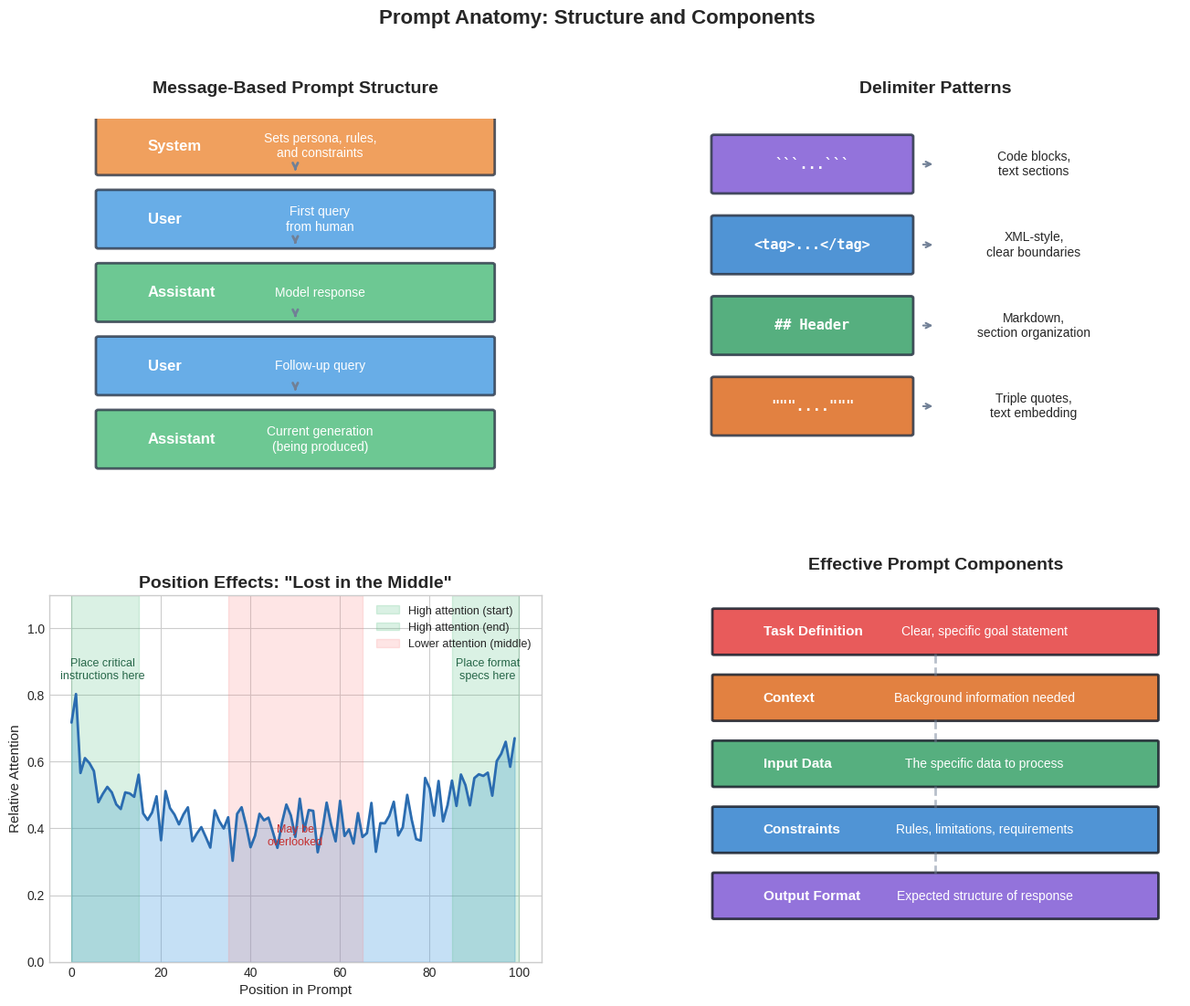

The script that saved this image: (Note: this script raises an exception after producing the figure.)
"""
Prompt Anatomy Visualization

This script creates a visualization showing the structure of modern LLM prompts,
including system, user, and assistant roles, delimiters, and attention patterns.
"""

import numpy as np
import matplotlib.pyplot as plt
import matplotlib.patches as mpatches
from matplotlib.patches import FancyBboxPatch, FancyArrowPatch
import seaborn as sns

# Set style
plt.style.use('seaborn-v0_8-whitegrid')

def create_prompt_structure_diagram():
    """Create a visual diagram of prompt anatomy."""

    fig = plt.figure(figsize=(16, 12))

    # Create grid for subplots
    gs = fig.add_gridspec(2, 2, hspace=0.3, wspace=0.3)

    # ============== Panel 1: Message Structure ==============
    ax1 = fig.add_subplot(gs[0, 0])
    ax1.set_xlim(0, 10)
    ax1.set_ylim(0, 10)
    ax1.axis('off')
    ax1.set_title('Message-Based Prompt Structure', fontsize=14, fontweight='bold', pad=20)

    # Draw message boxes
    messages = [
        ('System', 'Sets persona, rules,\nand constraints', '#ed8936', 8.5),
        ('User', 'First query\nfrom human', '#4299e1', 6.5),
        ('Assistant', 'Model response', '#48bb78', 4.5),
        ('User', 'Follow-up query', '#4299e1', 2.5),
        ('Assistant', 'Current generation\n(being produced)', '#48bb78', 0.5),
    ]

    for i, (role, desc, color, y) in enumerate(messages):
        # Message box
        box = FancyBboxPatch((1, y), 8, 1.5, boxstyle="round,pad=0.05",
                             facecolor=color, edgecolor='#2d3748', linewidth=2,
                             alpha=0.8)
        ax1.add_patch(box)

        # Role label
        ax1.text(2, y + 0.75, role, fontsize=12, fontweight='bold',
                color='white', va='center')

        # Description
        ax1.text(5.5, y + 0.75, desc, fontsize=10, color='white',
                va='center', ha='center')

        # Arrow to next
        if i < len(messages) - 1:
            ax1.annotate('', xy=(5, y), xytext=(5, y + 0.2),
                        arrowprops=dict(arrowstyle='->', color='#718096', lw=2))

    # ============== Panel 2: Delimiter Patterns ==============
    ax2 = fig.add_subplot(gs[0, 1])
    ax2.set_xlim(0, 10)
    ax2.set_ylim(0, 10)
    ax2.axis('off')
    ax2.set_title('Delimiter Patterns', fontsize=14, fontweight='bold', pad=20)

    delimiters = [
        ('```...```', 'Code blocks,\ntext sections', '#805ad5'),
        ('<tag>...</tag>', 'XML-style,\nclear boundaries', '#3182ce'),
        ('## Header', 'Markdown,\nsection organization', '#38a169'),
        ('"""...."""', 'Triple quotes,\ntext embedding', '#dd6b20'),
    ]

    for i, (pattern, use, color) in enumerate(delimiters):
        y = 8 - i * 2.2
        # Pattern box
        box = FancyBboxPatch((0.5, y), 4, 1.5, boxstyle="round,pad=0.05",
                             facecolor=color, edgecolor='#2d3748', linewidth=2,
                             alpha=0.85)
        ax2.add_patch(box)
        ax2.text(2.5, y + 0.75, pattern, fontsize=11, fontweight='bold',
                color='white', va='center', ha='center', family='monospace')

        # Use case
        ax2.text(7, y + 0.75, use, fontsize=10, va='center', ha='center')

        # Arrow
        ax2.annotate('', xy=(5, y + 0.75), xytext=(4.7, y + 0.75),
                    arrowprops=dict(arrowstyle='->', color='#718096', lw=1.5))

    # ============== Panel 3: Position Attention Pattern ==============
    ax3 = fig.add_subplot(gs[1, 0])

    # Simulate attention scores across prompt positions
    positions = np.arange(100)
    # U-shaped attention: high at start and end, lower in middle
    attention = 0.4 + 0.3 * np.exp(-positions/10) + 0.3 * np.exp(-(100-positions)/10)
    attention += 0.05 * np.random.randn(100)  # Add noise
    attention = np.clip(attention, 0.2, 1.0)

    ax3.fill_between(positions, attention, alpha=0.3, color='#4299e1')
    ax3.plot(positions, attention, color='#2b6cb0', linewidth=2)

    # Mark regions
    ax3.axvspan(0, 15, alpha=0.2, color='#48bb78', label='High attention (start)')
    ax3.axvspan(85, 100, alpha=0.2, color='#48bb78', label='High attention (end)')
    ax3.axvspan(35, 65, alpha=0.2, color='#fc8181', label='Lower attention (middle)')

    ax3.set_xlabel('Position in Prompt', fontsize=11)
    ax3.set_ylabel('Relative Attention', fontsize=11)
    ax3.set_title('Position Effects: "Lost in the Middle"', fontsize=14, fontweight='bold')
    ax3.legend(loc='upper right', fontsize=9)
    ax3.set_ylim(0, 1.1)

    # Annotations
    ax3.annotate('Place critical\ninstructions here', xy=(7, 0.85), fontsize=9,
                ha='center', color='#276749')
    ax3.annotate('May be\noverlooked', xy=(50, 0.35), fontsize=9,
                ha='center', color='#c53030')
    ax3.annotate('Place format\nspecs here', xy=(93, 0.85), fontsize=9,
                ha='center', color='#276749')

    # ============== Panel 4: Prompt Template Components ==============
    ax4 = fig.add_subplot(gs[1, 1])
    ax4.set_xlim(0, 10)
    ax4.set_ylim(0, 10)
    ax4.axis('off')
    ax4.set_title('Effective Prompt Components', fontsize=14, fontweight='bold', pad=20)

    components = [
        ('Task Definition', 'Clear, specific goal statement', '#e53e3e', 9),
        ('Context', 'Background information needed', '#dd6b20', 7.2),
        ('Input Data', 'The specific data to process', '#38a169', 5.4),
        ('Constraints', 'Rules, limitations, requirements', '#3182ce', 3.6),
        ('Output Format', 'Expected structure of response', '#805ad5', 1.8),
    ]

    # Draw stacked boxes
    for i, (name, desc, color, y) in enumerate(components):
        # Main box
        box = FancyBboxPatch((0.5, y - 0.6), 9, 1.2, boxstyle="round,pad=0.03",
                             facecolor=color, edgecolor='#1a202c', linewidth=2,
                             alpha=0.85)
        ax4.add_patch(box)

        # Component name
        ax4.text(1.5, y, name, fontsize=11, fontweight='bold',
                color='white', va='center')

        # Description
        ax4.text(6, y, desc, fontsize=10, color='white', va='center', ha='center')

    # Add connecting lines
    for i in range(len(components) - 1):
        ax4.plot([5, 5], [components[i][3] - 0.6, components[i+1][3] + 0.6],
                color='#718096', linewidth=2, linestyle='--', alpha=0.5)

    plt.suptitle('Prompt Anatomy: Structure and Components',
                fontsize=16, fontweight='bold', y=0.98)

    # Save the figure
    output_path = '/Users/abhinaavramesh/Desktop/GoogleSDE_InterviewPrep/docs/genai/assets/images/prompt-engineering/prompt_anatomy_diagram.png'
    plt.savefig(output_path, dpi=150, bbox_inches='tight', facecolor='white', edgecolor='none')
    plt.close()

    print(f"Saved: {output_path}")
    return output_path


if __name__ == "__main__":
    create_prompt_structure_diagram()
